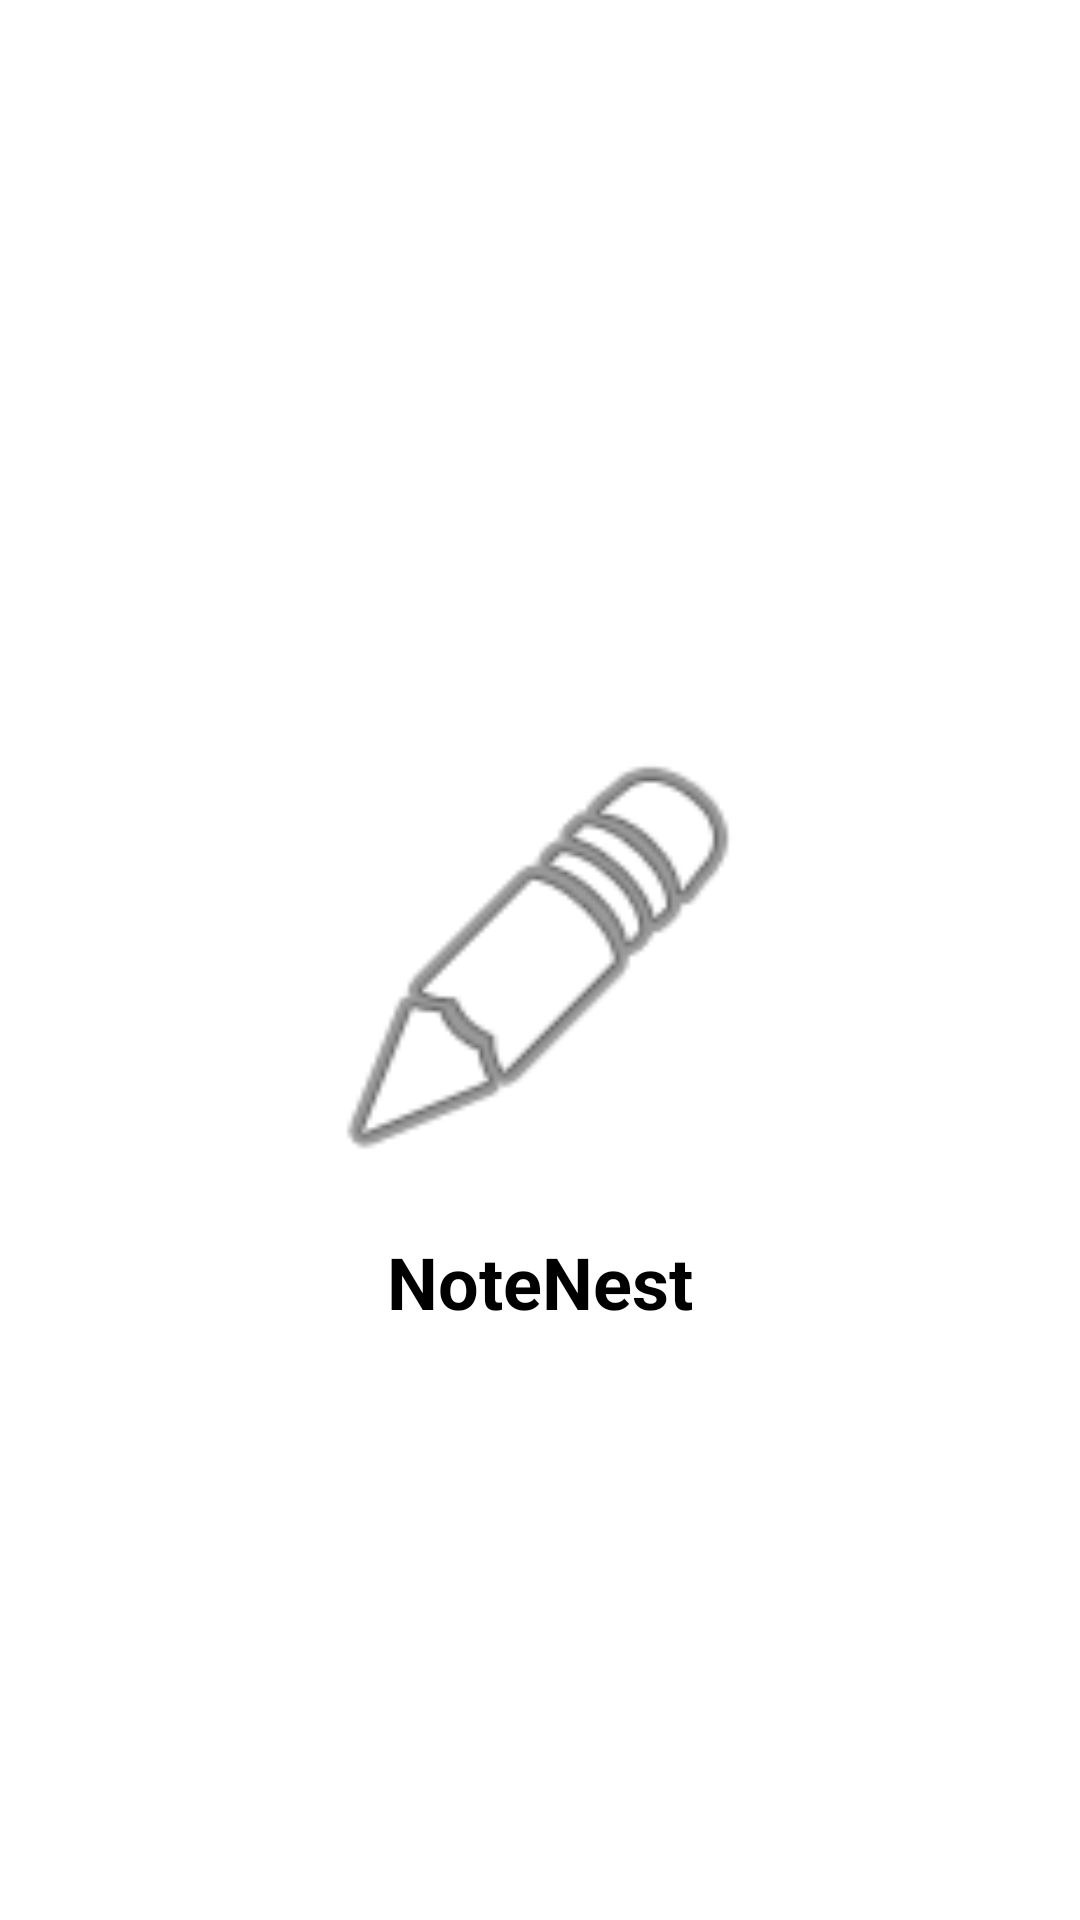

Here is an Android app screen rendered from its layout file. Give the layout XML and the strings, colors and styles it references.
<!-- AndroidManifest.xml: application theme Theme.NoteNestApp -->
<!-- res/layout/activity_splash.xml -->
<?xml version="1.0" encoding="utf-8"?>
<RelativeLayout xmlns:android="http://schemas.android.com/apk/res/android"
    android:layout_width="match_parent"
    android:layout_height="match_parent"
    android:background="@color/white">

    <ImageView
        android:id="@+id/logo"
        android:layout_width="150dp"
        android:layout_height="150dp"
        android:layout_centerInParent="true"
        android:src="@android:drawable/ic_menu_edit" />

    <TextView
        android:layout_width="wrap_content"
        android:layout_height="wrap_content"
        android:layout_below="@id/logo"
        android:layout_centerHorizontal="true"
        android:layout_marginTop="16dp"
        android:text="NoteNest"
        android:textSize="24sp"
        android:textStyle="bold"
        android:textColor="@color/black"/>

</RelativeLayout>
<!-- resources referenced by this layout -->
<resources>
  <style name="Theme.NoteNestApp" parent="Base.Theme.NoteNestApp" />
  <style name="Base.Theme.NoteNestApp" parent="Theme.Material3.DayNight.NoActionBar">
          
          
      </style>
  <!-- not gathered from this repository: default colours our renderer supplied (Android Studio template values) -->
  <color name="black">#FF000000</color>
  <color name="white">#FFFFFFFF</color>
</resources>
